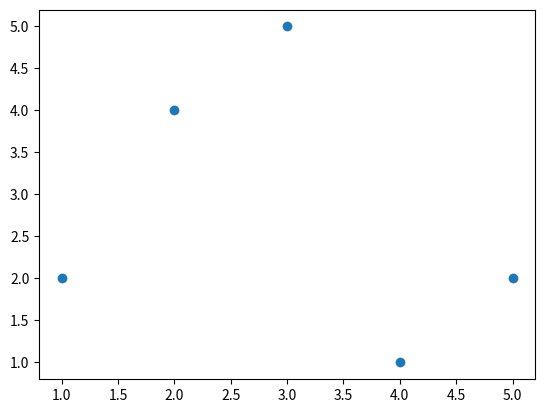

The matplotlib source for this figure:
# Draw scatter plot when x and y is in numpy array

from matplotlib import pyplot as plt

import numpy as np
x=np.array([1,2,3,4,5])
y=np.array([2,4,5,1,2])

plt.scatter(x,y)
plt.show()
